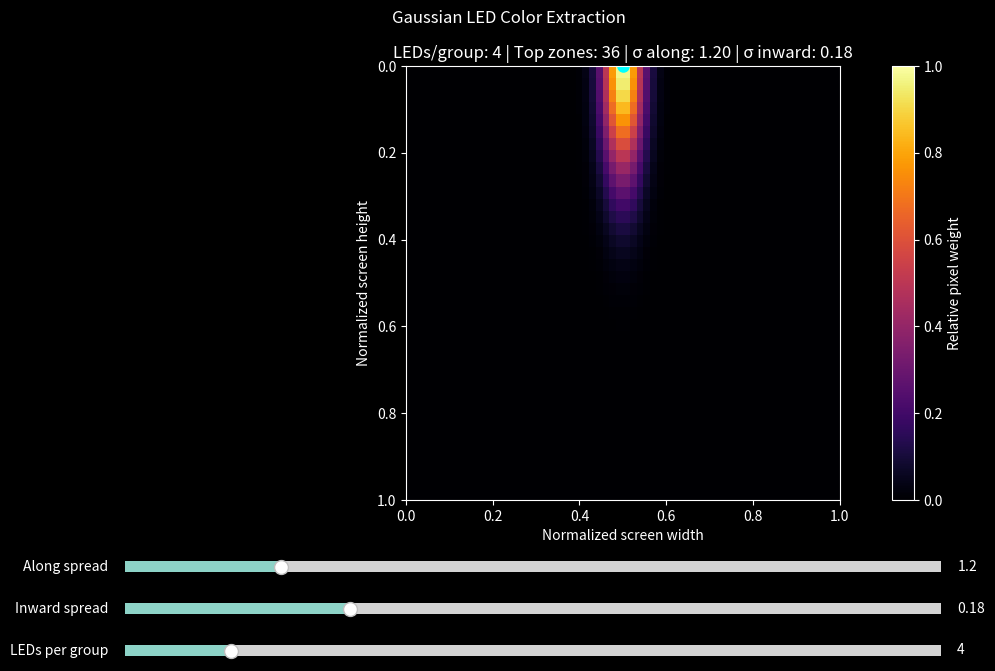

This figure's Python source:
import matplotlib.pyplot as plt
import numpy as np
from matplotlib.widgets import Slider

# === Configuration ===
GRID_WIDTH = 64
GRID_HEIGHT = 36
N_LED_TOP = 144

INITIAL_GROUP_SIZE = 4
INITIAL_ALONG_SPREAD = 1.2
INITIAL_INWARD_SPREAD = 0.18


# === Normalized Pixel Coordinates ===
x = (np.arange(GRID_WIDTH, dtype=np.float32) + 0.5) / GRID_WIDTH
y = (np.arange(GRID_HEIGHT, dtype=np.float32) + 0.5) / GRID_HEIGHT

X, Y = np.meshgrid(x, y)


def calculate_weights(
    group_size: int,
    along_spread: float,
    inward_spread: float,
) -> np.ndarray:

    top_zones = N_LED_TOP // group_size

    # Center the Gaussian on the middle of the top strip.
    center_x = 0.5

    # Gaussian standard deviations.
    sigma_x = along_spread / top_zones
    sigma_y = inward_spread

    # Squared normalized distance.
    distance = (
        ((X - center_x) / sigma_x) ** 2
        + (Y / sigma_y) ** 2
    )

    return np.exp(-0.5 * distance)


def main():
    plt.style.use("dark_background")

    fig, ax = plt.subplots(figsize=(12, 7))
    fig.canvas.manager.set_window_title("Gaussian LED Sampling")

    fig.subplots_adjust(
        left=0.08,
        right=0.95,
        top=0.90,
        bottom=0.28,
    )

    fig.suptitle("Gaussian LED Color Extraction")

    weights = calculate_weights(
        INITIAL_GROUP_SIZE,
        INITIAL_ALONG_SPREAD,
        INITIAL_INWARD_SPREAD,
    )

    image = ax.imshow(
        weights,
        cmap="inferno",
        vmin=0.0,
        vmax=1.0,
        interpolation="nearest",
        extent=(0, 1, 1, 0),
        aspect="equal",
    )

    # Mark the Gaussian sampling center.
    ax.plot(
        [0.5],
        [0],
        marker="o",
        color="cyan",
        markersize=8,
    )

    ax.set_xlabel("Normalized screen width")
    ax.set_ylabel("Normalized screen height")

    colorbar = fig.colorbar(image, ax=ax)
    colorbar.set_label("Relative pixel weight")

    # === Sliders ===
    ax_along = fig.add_axes((0.18, 0.17, 0.68, 0.03))
    ax_inward = fig.add_axes((0.18, 0.11, 0.68, 0.03))
    ax_group = fig.add_axes((0.18, 0.05, 0.68, 0.03))

    slider_along = Slider(
        ax=ax_along,
        label="Along spread",
        valmin=0.3,
        valmax=5.0,
        valinit=INITIAL_ALONG_SPREAD,
        valstep=0.1,
    )

    slider_inward = Slider(
        ax=ax_inward,
        label="Inward spread",
        valmin=0.02,
        valmax=0.6,
        valinit=INITIAL_INWARD_SPREAD,
        valstep=0.01,
    )

    # Valid divisors of 144 LEDs.
    valid_group_sizes = [1, 2, 3, 4, 6, 8, 9, 12, 16, 18, 24]

    slider_group = Slider(
        ax=ax_group,
        label="LEDs per group",
        valmin=min(valid_group_sizes),
        valmax=max(valid_group_sizes),
        valinit=INITIAL_GROUP_SIZE,
        valstep=valid_group_sizes,
        valfmt="%d",
    )

    def update(_):
        group_size = int(slider_group.val)
        top_zones = N_LED_TOP // group_size

        weights = calculate_weights(
            group_size,
            slider_along.val,
            slider_inward.val,
        )

        image.set_data(weights)

        ax.set_title(
            f"LEDs/group: {group_size} | "
            f"Top zones: {top_zones} | "
            f"σ along: {slider_along.val:.2f} | "
            f"σ inward: {slider_inward.val:.2f}"
        )

        fig.canvas.draw_idle()

    slider_along.on_changed(update)
    slider_inward.on_changed(update)
    slider_group.on_changed(update)

    update(None)
    plt.show()


if __name__ == "__main__":
    main()
